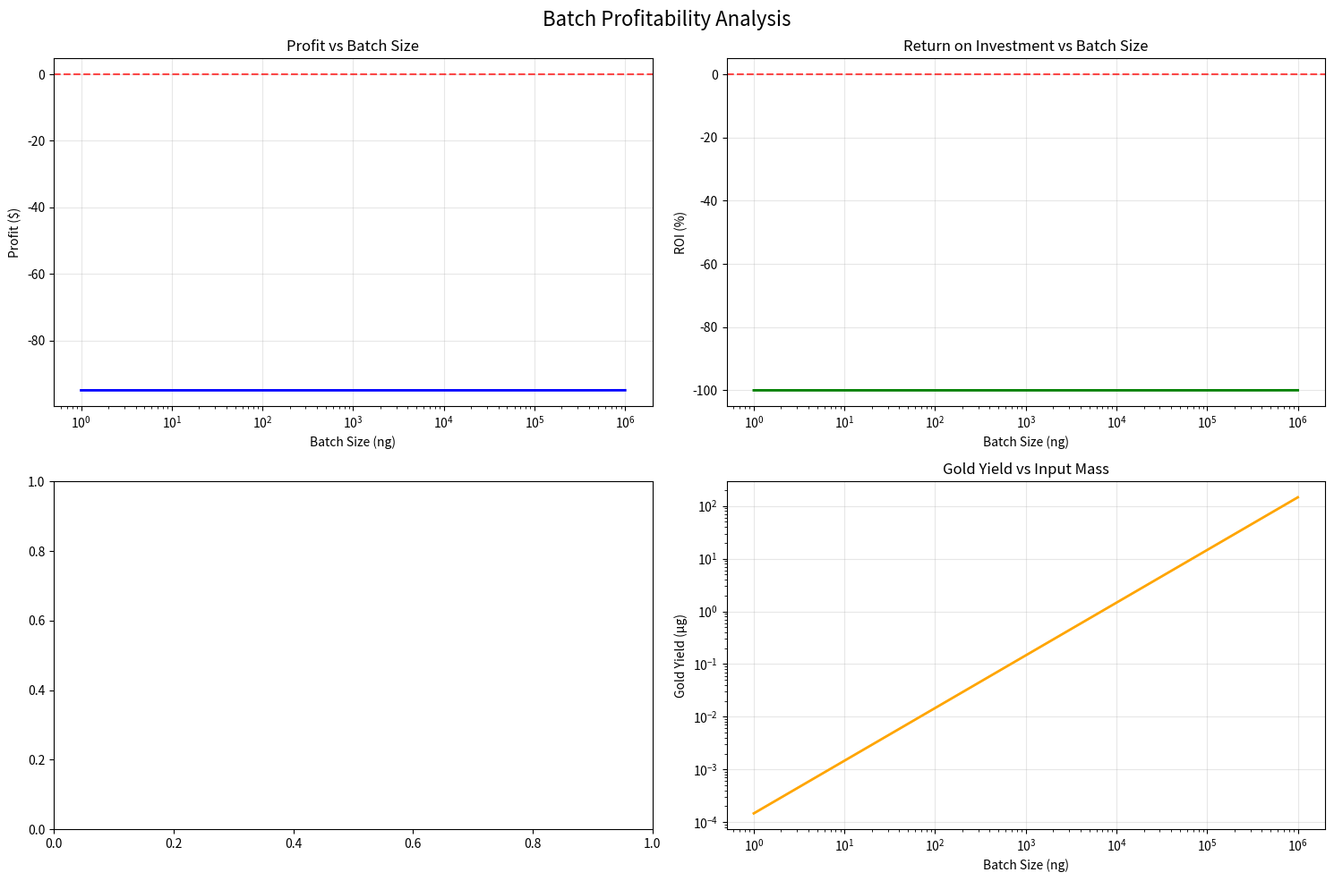

Write the Python code that produced this figure.
#!/usr/bin/env python3
"""
Batch Profitability Analysis - Small-Scale Gold Conversion Economics
===================================================================

Analyzes ROI for nanogram to microgram scale gold conversion batches,
including consumables, overhead, and market spread considerations.

Author: Advanced Energy Research Team
License: MIT
"""

import numpy as np
import pandas as pd
import matplotlib.pyplot as plt
from dataclasses import dataclass
from typing import Dict, List, Tuple
import json
import argparse

@dataclass
class BatchEconomics:
    """Economic parameters for batch conversion"""
    # Input costs
    feedstock_cost_per_kg: float    # $/kg for Hg/Pt feedstock
    beam_energy_cost_per_j: float   # $/J for accelerator operation
    consumables_cost_per_run: float # $ for chemicals, maintenance per run
    equipment_amortization_per_run: float # $ equipment cost per run
    labor_cost_per_run: float       # $ operator time per run
    
    # Market parameters
    gold_spot_price_per_g: float    # $/g current gold price
    market_premium_factor: float    # multiplier for small quantity sales
    transaction_cost_per_sale: float # $ fixed cost per sale
    
    # Operational parameters
    batch_size_kg: float            # kg feedstock per batch
    energy_per_batch_j: float       # J energy consumption per batch
    conversion_efficiency: float    # fraction converted to gold

class BatchProfitabilityAnalyzer:
    """Analyzes profitability across different batch sizes and market conditions"""
    
    def __init__(self):
        self.default_economics = BatchEconomics(
            # Conservative cost estimates
            feedstock_cost_per_kg=50.0,        # $50/kg for Hg-202 (expensive isotope)
            beam_energy_cost_per_j=1e-6,       # $1/MJ for electricity + overhead
            consumables_cost_per_run=5.0,      # $5 per run (chemicals, etc.)
            equipment_amortization_per_run=25.0, # $25 per run (equipment amortization)
            labor_cost_per_run=50.0,           # $50 per run (30 min @ $100/hr)
            
            # Gold market parameters (2025 estimates)
            gold_spot_price_per_g=65.0,        # $65/g spot price
            market_premium_factor=2.0,         # 2x premium for small quantities
            transaction_cost_per_sale=15.0,    # $15 transaction cost
            
            # Performance estimates
            batch_size_kg=1e-9,                # 1 ng default batch
            energy_per_batch_j=1e3,            # 1 kJ per batch
            conversion_efficiency=0.15          # 15% Hg → Au efficiency
        )
    
    def calculate_batch_costs(self, economics: BatchEconomics) -> Dict:
        """Calculate all costs for a single batch"""
        
        # Material costs
        feedstock_cost = economics.feedstock_cost_per_kg * economics.batch_size_kg
        energy_cost = economics.beam_energy_cost_per_j * economics.energy_per_batch_j
        
        # Fixed costs
        fixed_costs = (economics.consumables_cost_per_run +
                      economics.equipment_amortization_per_run +
                      economics.labor_cost_per_run)
        
        # Transaction costs
        transaction_cost = economics.transaction_cost_per_sale
        
        total_cost = feedstock_cost + energy_cost + fixed_costs + transaction_cost
        
        return {
            'feedstock_cost': feedstock_cost,
            'energy_cost': energy_cost,
            'fixed_costs': fixed_costs,
            'transaction_cost': transaction_cost,
            'total_cost': total_cost
        }
    
    def calculate_batch_revenue(self, economics: BatchEconomics) -> Dict:
        """Calculate revenue for a single batch"""
        
        # Gold yield calculation
        # Assume atomic weight conversion: Hg-202 → Au-197 (simplified)
        molar_mass_hg = 0.202  # kg/mol
        molar_mass_au = 0.197  # kg/mol
        
        # Theoretical maximum yield (if 100% conversion)
        max_gold_kg = economics.batch_size_kg * (molar_mass_au / molar_mass_hg)
        
        # Actual yield with efficiency
        actual_gold_kg = max_gold_kg * economics.conversion_efficiency
        actual_gold_g = actual_gold_kg * 1000
        
        # Market value
        spot_value = actual_gold_g * economics.gold_spot_price_per_g
        market_value = spot_value * economics.market_premium_factor
        
        return {
            'gold_yield_g': actual_gold_g,
            'spot_value': spot_value,
            'market_value': market_value,
            'premium_value': market_value - spot_value
        }
    
    def analyze_batch_profitability(self, economics: BatchEconomics) -> Dict:
        """Complete profitability analysis for a batch"""
        
        costs = self.calculate_batch_costs(economics)
        revenue = self.calculate_batch_revenue(economics)
        
        profit = revenue['market_value'] - costs['total_cost']
        roi = (profit / costs['total_cost'] * 100) if costs['total_cost'] > 0 else 0
        profit_margin = (profit / revenue['market_value'] * 100) if revenue['market_value'] > 0 else 0
        
        # Break-even analysis
        breakeven_batch_size = costs['total_cost'] / (
            economics.gold_spot_price_per_g * 
            economics.market_premium_factor * 
            economics.conversion_efficiency * 
            (0.197 / 0.202) * 1000  # kg to g conversion
        )
        
        return {
            'costs': costs,
            'revenue': revenue,
            'profit': profit,
            'roi_percent': roi,
            'profit_margin_percent': profit_margin,
            'breakeven_batch_size_kg': breakeven_batch_size,
            'profitable': profit > 0
        }
    
    def batch_size_sweep(self, batch_sizes_kg: List[float], 
                        base_economics: BatchEconomics = None) -> pd.DataFrame:
        """Analyze profitability across different batch sizes"""
        
        if base_economics is None:
            base_economics = self.default_economics
        
        results = []
        
        for batch_size in batch_sizes_kg:
            # Create economics for this batch size
            economics = BatchEconomics(
                feedstock_cost_per_kg=base_economics.feedstock_cost_per_kg,
                beam_energy_cost_per_j=base_economics.beam_energy_cost_per_j,
                consumables_cost_per_run=base_economics.consumables_cost_per_run,
                equipment_amortization_per_run=base_economics.equipment_amortization_per_run,
                labor_cost_per_run=base_economics.labor_cost_per_run,
                gold_spot_price_per_g=base_economics.gold_spot_price_per_g,
                market_premium_factor=base_economics.market_premium_factor,
                transaction_cost_per_sale=base_economics.transaction_cost_per_sale,
                batch_size_kg=batch_size,
                energy_per_batch_j=base_economics.energy_per_batch_j,
                conversion_efficiency=base_economics.conversion_efficiency
            )
            
            analysis = self.analyze_batch_profitability(economics)
            
            results.append({
                'batch_size_kg': batch_size,
                'batch_size_ng': batch_size * 1e12,
                'gold_yield_ug': analysis['revenue']['gold_yield_g'] * 1e6,
                'total_cost': analysis['costs']['total_cost'],
                'market_value': analysis['revenue']['market_value'],
                'profit': analysis['profit'],
                'roi_percent': analysis['roi_percent'],
                'profit_margin_percent': analysis['profit_margin_percent'],
                'profitable': analysis['profitable']
            })
        
        return pd.DataFrame(results)
    
    def market_sensitivity_analysis(self, gold_prices: List[float], 
                                  premium_factors: List[float]) -> pd.DataFrame:
        """Analyze sensitivity to market conditions"""
        
        results = []
        base_economics = self.default_economics
        
        for gold_price in gold_prices:
            for premium_factor in premium_factors:
                economics = BatchEconomics(
                    feedstock_cost_per_kg=base_economics.feedstock_cost_per_kg,
                    beam_energy_cost_per_j=base_economics.beam_energy_cost_per_j,
                    consumables_cost_per_run=base_economics.consumables_cost_per_run,
                    equipment_amortization_per_run=base_economics.equipment_amortization_per_run,
                    labor_cost_per_run=base_economics.labor_cost_per_run,
                    gold_spot_price_per_g=gold_price,
                    market_premium_factor=premium_factor,
                    transaction_cost_per_sale=base_economics.transaction_cost_per_sale,
                    batch_size_kg=base_economics.batch_size_kg,
                    energy_per_batch_j=base_economics.energy_per_batch_j,
                    conversion_efficiency=base_economics.conversion_efficiency
                )
                
                analysis = self.analyze_batch_profitability(economics)
                
                results.append({
                    'gold_price': gold_price,
                    'premium_factor': premium_factor,
                    'profit': analysis['profit'],
                    'roi_percent': analysis['roi_percent'],
                    'profitable': analysis['profitable'],
                    'breakeven_batch_size_kg': analysis['breakeven_batch_size_kg']
                })
        
        return pd.DataFrame(results)
    
    def plot_profitability_analysis(self, df: pd.DataFrame, title: str = "Batch Profitability Analysis"):
        """Create visualization of profitability analysis"""
        
        fig, ((ax1, ax2), (ax3, ax4)) = plt.subplots(2, 2, figsize=(15, 10))
        fig.suptitle(title, fontsize=16)
        
        # Plot 1: Profit vs Batch Size
        ax1.semilogx(df['batch_size_ng'], df['profit'], 'b-', linewidth=2)
        ax1.axhline(y=0, color='r', linestyle='--', alpha=0.7)
        ax1.set_xlabel('Batch Size (ng)')
        ax1.set_ylabel('Profit ($)')
        ax1.set_title('Profit vs Batch Size')
        ax1.grid(True, alpha=0.3)
        
        # Plot 2: ROI vs Batch Size
        ax2.semilogx(df['batch_size_ng'], df['roi_percent'], 'g-', linewidth=2)
        ax2.axhline(y=0, color='r', linestyle='--', alpha=0.7)
        ax2.set_xlabel('Batch Size (ng)')
        ax2.set_ylabel('ROI (%)')
        ax2.set_title('Return on Investment vs Batch Size')
        ax2.grid(True, alpha=0.3)
        
        # Plot 3: Cost Breakdown
        profitable_batches = df[df['profitable']]
        if len(profitable_batches) > 0:
            ax3.semilogx(df['batch_size_ng'], df['total_cost'], 'r-', label='Total Cost', linewidth=2)
            ax3.semilogx(df['batch_size_ng'], df['market_value'], 'g-', label='Market Value', linewidth=2)
            ax3.set_xlabel('Batch Size (ng)')
            ax3.set_ylabel('Value ($)')
            ax3.set_title('Cost vs Revenue')
            ax3.legend()
            ax3.grid(True, alpha=0.3)
        
        # Plot 4: Gold Yield
        ax4.loglog(df['batch_size_ng'], df['gold_yield_ug'], 'orange', linewidth=2)
        ax4.set_xlabel('Batch Size (ng)')
        ax4.set_ylabel('Gold Yield (μg)')
        ax4.set_title('Gold Yield vs Input Mass')
        ax4.grid(True, alpha=0.3)
        
        plt.tight_layout()
        return fig
    
    def generate_report(self, output_file: str = "batch_profitability_report.json"):
        """Generate comprehensive profitability report"""
        
        # Batch size sweep (1 ng to 1 mg)
        batch_sizes = np.logspace(-12, -6, 25)  # 1 ng to 1 mg
        batch_df = self.batch_size_sweep(batch_sizes)
        
        # Market sensitivity
        gold_prices = [50, 60, 70, 80, 90]  # $/g
        premium_factors = [1.2, 1.5, 2.0, 2.5, 3.0]
        market_df = self.market_sensitivity_analysis(gold_prices, premium_factors)
        
        # Find optimal operating points
        profitable_batches = batch_df[batch_df['profitable']]
        
        if len(profitable_batches) > 0:
            best_roi_idx = profitable_batches['roi_percent'].idxmax()
            best_roi_batch = profitable_batches.loc[best_roi_idx]
            
            min_profitable_size = profitable_batches['batch_size_kg'].min()
            max_profitable_size = profitable_batches['batch_size_kg'].max()
        else:
            best_roi_batch = None
            min_profitable_size = None
            max_profitable_size = None
        
        # Compile report
        report = {
            'analysis_summary': {
                'total_batch_sizes_analyzed': len(batch_df),
                'profitable_batch_count': len(profitable_batches),
                'profitability_ratio': len(profitable_batches) / len(batch_df),
                'min_profitable_batch_size_kg': min_profitable_size,
                'max_profitable_batch_size_kg': max_profitable_size,
                'best_roi_batch': best_roi_batch.to_dict() if best_roi_batch is not None else None
            },
            'economic_assumptions': {
                'feedstock_cost_per_kg': self.default_economics.feedstock_cost_per_kg,
                'gold_spot_price_per_g': self.default_economics.gold_spot_price_per_g,
                'market_premium_factor': self.default_economics.market_premium_factor,
                'conversion_efficiency': self.default_economics.conversion_efficiency,
                'fixed_cost_per_run': (self.default_economics.consumables_cost_per_run +
                                     self.default_economics.equipment_amortization_per_run +
                                     self.default_economics.labor_cost_per_run)
            },
            'batch_analysis': batch_df.to_dict('records'),
            'market_sensitivity': market_df.to_dict('records')
        }
        
        # Save report
        with open(output_file, 'w', encoding='utf-8') as f:
            json.dump(report, f, indent=2, default=str)
        
        print(f"📊 Profitability report saved to {output_file}")
        
        # Create visualization
        fig = self.plot_profitability_analysis(batch_df)
        plot_file = output_file.replace('.json', '_plots.png')
        fig.savefig(plot_file, dpi=300, bbox_inches='tight')
        print(f"📈 Profitability plots saved to {plot_file}")
        
        return report

def main():
    parser = argparse.ArgumentParser(description='Batch Gold Conversion Profitability Analysis')
    parser.add_argument('--output', default='batch_profitability_report.json',
                       help='Output report filename')
    parser.add_argument('--batch-size', type=float,
                       help='Analyze specific batch size (kg)')
    parser.add_argument('--gold-price', type=float, default=65.0,
                       help='Gold spot price ($/g)')
    parser.add_argument('--efficiency', type=float, default=0.15,
                       help='Conversion efficiency (fraction)')
    
    args = parser.parse_args()
    
    analyzer = BatchProfitabilityAnalyzer()
    
    # Update default economics if specified
    if args.gold_price != 65.0:
        analyzer.default_economics.gold_spot_price_per_g = args.gold_price
    if args.efficiency != 0.15:
        analyzer.default_economics.conversion_efficiency = args.efficiency
    
    if args.batch_size:
        # Analyze specific batch size
        economics = analyzer.default_economics
        economics.batch_size_kg = args.batch_size
        
        analysis = analyzer.analyze_batch_profitability(economics)
        
        print(f"\nBATCH PROFITABILITY ANALYSIS")
        print(f"===========================")
        print(f"Batch size: {args.batch_size*1e12:.1f} ng")
        print(f"Gold yield: {analysis['revenue']['gold_yield_g']*1e6:.2f} μg")
        print(f"Total cost: ${analysis['costs']['total_cost']:.2f}")
        print(f"Market value: ${analysis['revenue']['market_value']:.2f}")
        print(f"Profit: ${analysis['profit']:.2f}")
        print(f"ROI: {analysis['roi_percent']:.1f}%")
        print(f"Profitable: {'YES' if analysis['profitable'] else 'NO'}")
        
    else:
        # Generate full report
        report = analyzer.generate_report(args.output)
        
        print(f"\nPROFITABILITY SUMMARY")
        print(f"====================")
        print(f"Profitable batches: {report['analysis_summary']['profitable_batch_count']}")
        print(f"Profitability ratio: {report['analysis_summary']['profitability_ratio']:.1%}")
        
        if report['analysis_summary']['best_roi_batch']:
            best = report['analysis_summary']['best_roi_batch']
            print(f"Best ROI batch: {best['batch_size_ng']:.1f} ng → {best['roi_percent']:.1f}% ROI")

if __name__ == "__main__":
    main()
